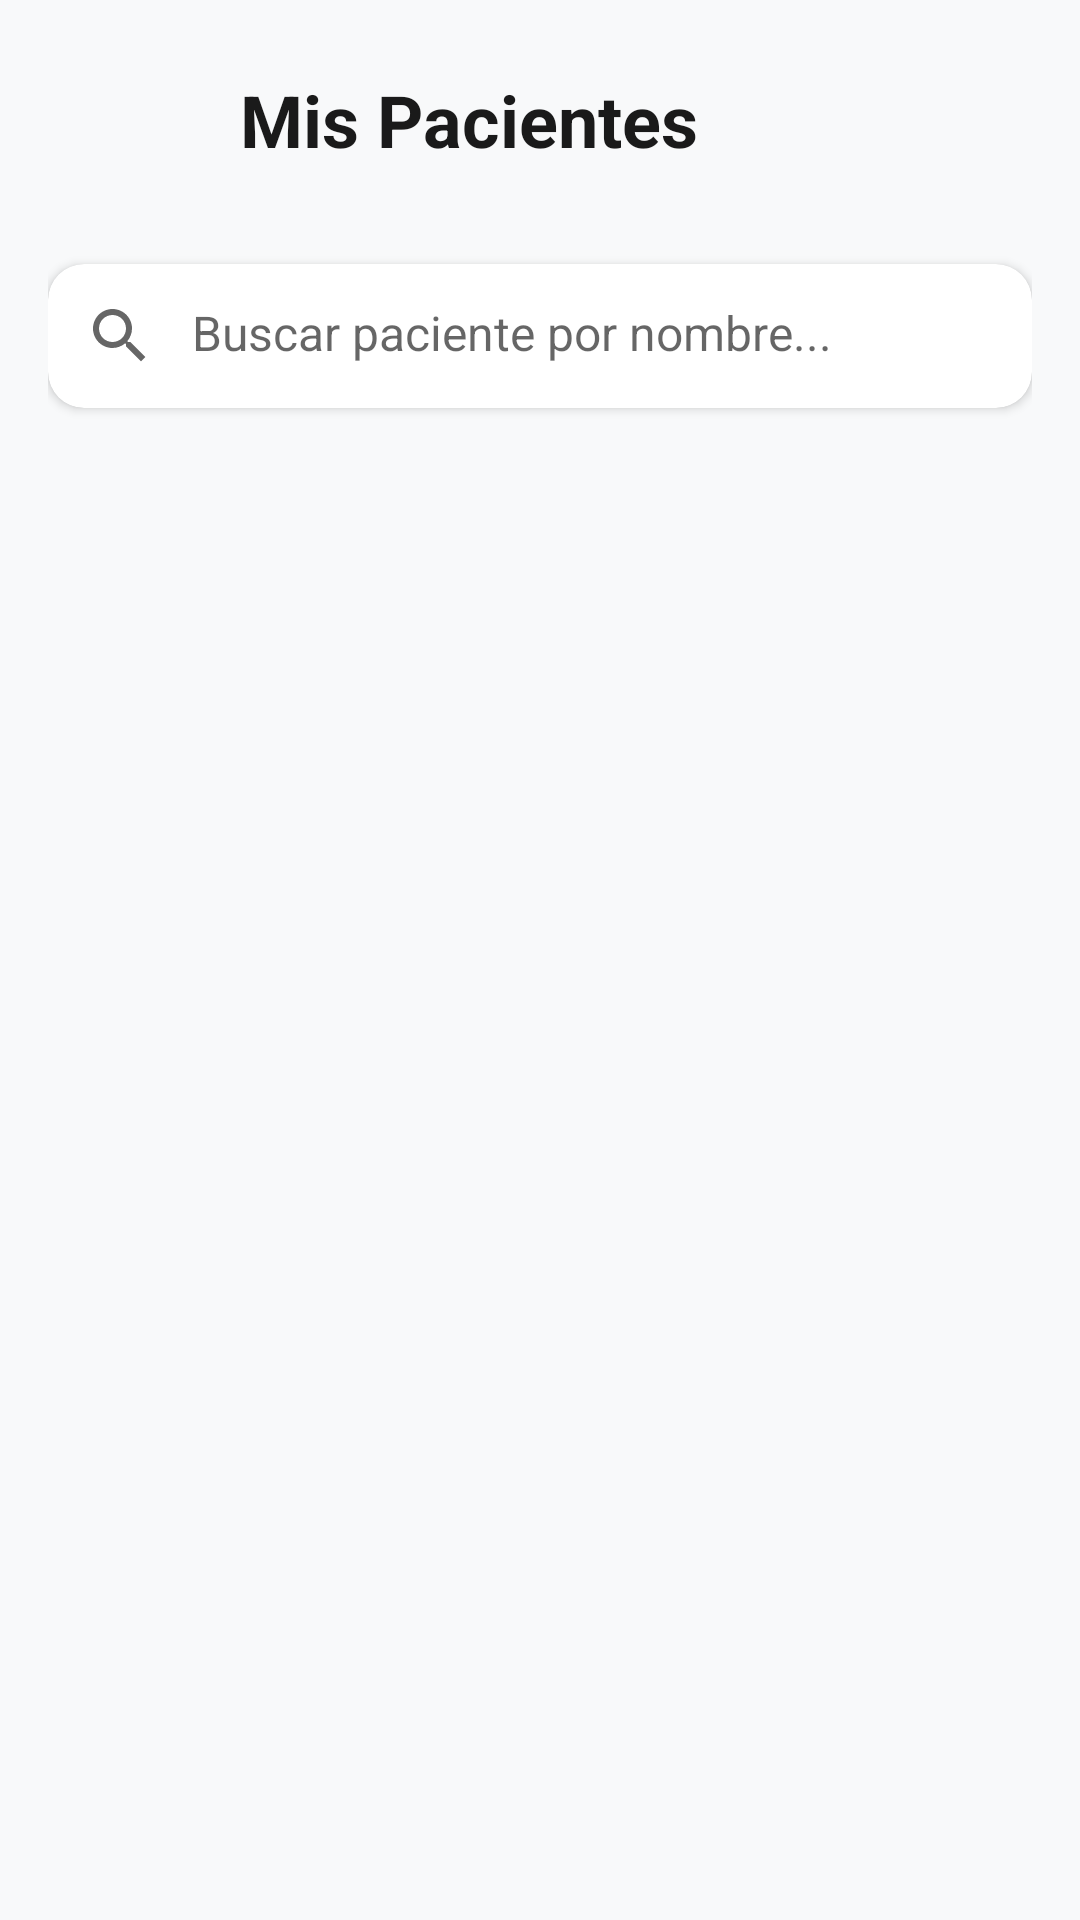

Android layout source for this screen:
<!-- AndroidManifest.xml: application theme Theme.Aplicacion_cita_odontologica -->
<!-- res/layout/activity_pacientes_doctor.xml -->
<?xml version="1.0" encoding="utf-8"?>
<LinearLayout xmlns:android="http://schemas.android.com/apk/res/android"
    xmlns:app="http://schemas.android.com/apk/res-auto"
    xmlns:tools="http://schemas.android.com/tools"
    android:layout_width="match_parent"
    android:layout_height="match_parent"
    android:orientation="vertical"
    android:background="#F8F9FA"
    android:id="@+id/main"
    android:padding="16dp">

    
    <LinearLayout
        android:layout_width="match_parent"
        android:layout_height="wrap_content"
        android:orientation="horizontal"
        android:gravity="center_vertical"
        android:layout_marginBottom="24dp">

        <ImageButton
            android:id="@+id/btnBack"
            android:layout_width="48dp"
            android:layout_height="48dp"
            android:background="?attr/selectableItemBackgroundBorderless"
            android:src="@drawable/ic_arrow_back"
            android:layout_gravity="center_vertical" />

        <TextView
            android:layout_width="0dp"
            android:layout_height="wrap_content"
            android:layout_weight="1"
            android:text="Mis Pacientes"
            android:textSize="24sp"
            android:textStyle="bold"
            android:textColor="#1A1A1A"
            android:gravity="center_vertical"
            android:layout_marginStart="16dp" />
    </LinearLayout>

    
    <com.google.android.material.card.MaterialCardView
        android:layout_width="match_parent"
        android:layout_height="wrap_content"
        android:layout_marginBottom="20dp"
        app:cardCornerRadius="12dp"
        app:cardElevation="2dp">

        <LinearLayout
            android:layout_width="match_parent"
            android:layout_height="wrap_content"
            android:orientation="horizontal"
            android:padding="12dp">

            <ImageView
                android:layout_width="24dp"
                android:layout_height="24dp"
                android:src="@drawable/ic_search"
                android:layout_gravity="center_vertical"
                android:tint="#666666" />

            <EditText
                android:id="@+id/etBuscarPaciente"
                android:layout_width="0dp"
                android:layout_height="wrap_content"
                android:layout_weight="1"
                android:layout_marginStart="12dp"
                android:hint="Buscar paciente por nombre..."
                android:background="@null"
                android:textSize="16sp"
                android:maxLines="1" />
        </LinearLayout>
    </com.google.android.material.card.MaterialCardView>

    
    <ScrollView
        android:id="@+id/scrollPacientes"
        android:layout_width="match_parent"
        android:layout_height="0dp"
        android:layout_weight="1">

        <LinearLayout
            android:id="@+id/containerPacientes"
            android:layout_width="match_parent"
            android:layout_height="wrap_content"
            android:orientation="vertical">

            

        </LinearLayout>
    </ScrollView>

</LinearLayout>
<!-- resources referenced by this layout -->
<resources>
  <!-- drawable ic_search (drawable) -->
  <vector xmlns:android="http://schemas.android.com/apk/res/android"
      android:width="24dp"
      android:height="24dp"
      android:viewportWidth="24"
      android:viewportHeight="24">
      <path
          android:fillColor="@android:color/black"
          android:pathData="M15.5,14h-0.79l-0.28,-0.27c1.01,-1.18 1.57,-2.7 1.57,-4.23 0,-3.59 -2.91,-6.5 -6.5,-6.5S3,5.91 3,9.5s2.91,6.5 6.5,6.5c1.53,0 3.05,-0.56 4.23,-1.57l0.27,0.28v0.79l5,4.99L20.49,19l-4.99,-5zM9.5,14C7.01,14 5,11.99 5,9.5S7.01,5 9.5,5s4.5,2.01 4.5,4.5S11.99,14 9.5,14z"/>
  </vector>
  <style name="Theme.Aplicacion_cita_odontologica" parent="Theme.MaterialComponents.Light.NoActionBar">
          
          <item name="colorPrimary">@color/purple_500</item>
          <item name="colorPrimaryVariant">@color/purple_700</item>
          <item name="colorOnPrimary">@color/white</item>
          
          <item name="colorSecondary">@color/teal_200</item>
          <item name="colorSecondaryVariant">@color/teal_700</item>
          <item name="colorOnSecondary">@color/black</item>
          
          
          
      </style>
  <color name="purple_500">#FF6200EE</color>
  <color name="purple_700">#FF3700B3</color>
  <color name="white">#FFFFFFFF</color>
  <color name="teal_200">#FF03DAC5</color>
  <color name="teal_700">#FF018786</color>
  <color name="black">#FF000000</color>
</resources>
